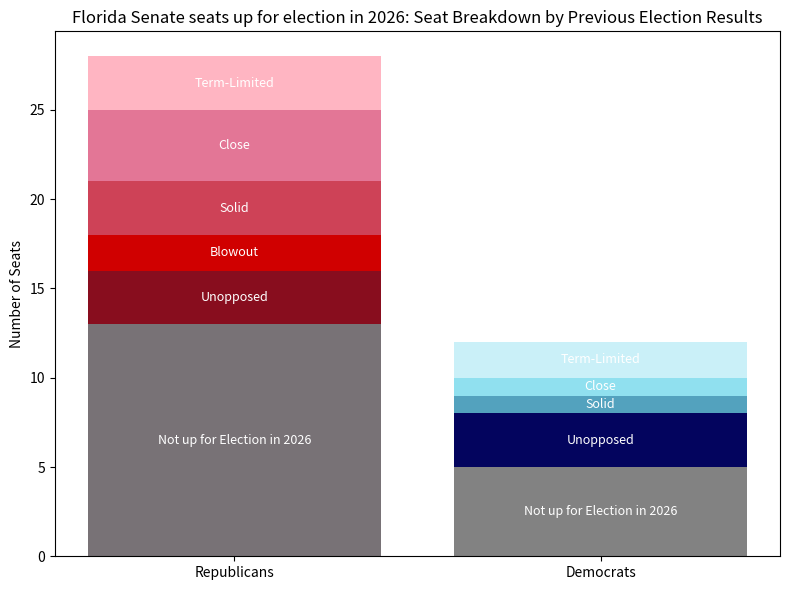

Write Python code to recreate this figure.
import matplotlib.pyplot as plt
from matplotlib.patches import Patch
from collections import defaultdict

color_counts = {
    '#880D1E': 3,  # Rep Unopposed
    '#D00000': 2,  # Rep Blowout
    '#CE4257': 3,  # Rep Solid
    '#E37696': 4,  # Rep Close
    '#FFB5C2': 3,  # Rep Term-Limited
    '#03045E': 3,  # Dem Unopposed
    '#0077B6': 0,  # Dem Blowout
    '#53A2BE': 1,  # Dem Solid 
    '#90E0EF': 1,  # Dem Close
    '#CAF0F8': 2,  # Dem Term-Limited
    '#828282': 5,  # Dem not up for election
    '#787276': 13,  # Rep not up for election

}

rep_safe = color_counts['#787276']
rep_unopposed = color_counts['#880D1E']
rep_blowout = color_counts['#D00000']
rep_solid = color_counts['#CE4257']
rep_close = color_counts['#E37696']
rep_term = color_counts['#FFB5C2']
dem_safe = color_counts['#828282']
dem_unopposed = color_counts['#03045E']
dem_blowout = color_counts['#0077B6']
dem_solid = color_counts['#53A2BE']
dem_close = color_counts['#90E0EF']
dem_term = color_counts['#CAF0F8']

rep_stacked_vals_ordered = [rep_safe, rep_unopposed, rep_blowout, rep_solid, rep_close, rep_term]
dem_stacked_vals_ordered = [dem_safe, dem_unopposed, dem_blowout, dem_solid, dem_close, dem_term]
rep_stacked_colors_ordered = ['#787276', '#880D1E', '#D00000', '#CE4257', "#E37696", '#FFB5C2']
dem_stacked_colors_ordered = ['#828282', '#03045E', '#0077B6', '#53A2BE', '#90E0EF', '#CAF0F8']
labelsRep = ['Not up for Election in 2026', 'Unopposed', 'Blowout', 'Solid', 'Close', 'Term-Limited']
labelsDem = ['Not up for Election in 2026', 'Unopposed', 'Blowout', 'Solid', 'Close', 'Term-Limited']

fig, ax = plt.subplots(figsize=(8, 6))

bottom = 0
for value, color, label in zip(rep_stacked_vals_ordered, rep_stacked_colors_ordered, labelsRep):
    if value > 0:
        ax.bar("Republicans", value, bottom=bottom, color=color)
        ax.text("Republicans", bottom + value / 2, f"{label}", ha='center', va='center', fontsize=9, color='white')
    bottom += value

bottom = 0
for value, color, label in zip(dem_stacked_vals_ordered, dem_stacked_colors_ordered, labelsDem):
    if value > 0:
        ax.bar("Democrats", value, bottom=bottom, color=color)
        ax.text("Democrats", bottom + value / 2, f"{label}", ha='center', va='center', fontsize=9, color='white')
    bottom += value

ax.set_ylabel("Number of Seats")
ax.set_title("Florida Senate seats up for election in 2026: Seat Breakdown by Previous Election Results")

legend_elements_ordered = [
    Patch(facecolor='#880D1E', label='Unopposed (Rep)'),
    Patch(facecolor='#D00000', label='Blowout (Rep)'),
    Patch(facecolor='#CE4257', label='Solid (Rep)'),
    Patch(facecolor='#E37696', label='Close (Rep)'),
    Patch(facecolor='#FFB5C2', label='Term-Limited (Rep)'),
    Patch(facecolor='#03045E', label='Unopposed (Dem)'),
    Patch(facecolor='#0077B6', label='Blowout (Dem)'),
    Patch(facecolor='#53A2BE', label='Solid (Dem)'),
    Patch(facecolor='#90E0EF', label='Close (Dem)'),
    Patch(facecolor='#CAF0F8', label='Term-Limited (Dem)')
]
plt.tight_layout()
plt.show()
